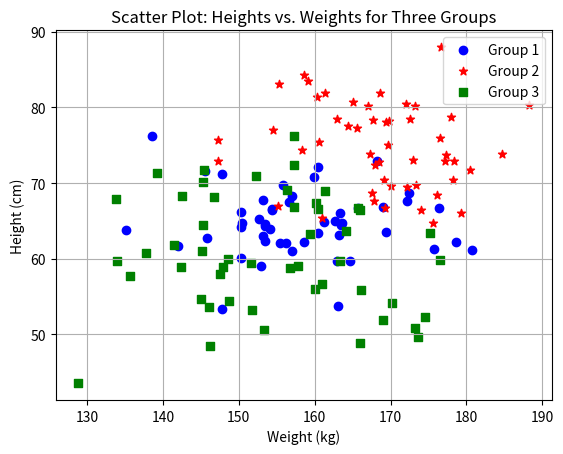

This figure's Python source:
import matplotlib.pyplot as plt
import numpy as np
h1 = np.random.normal(160, 10, 50)  # Mean height: 160 cm, Standard deviation: 10 cm
w1 = np.random.normal(65, 5, 50)
h2 = np.random.normal(170, 8, 50)
w2 = np.random.normal(75, 6, 50)
h3 = np.random.normal(155, 12, 50)
w3 = np.random.normal(60, 7, 50)
plt.scatter(h1, w1, label='Group 1', color='blue', marker='o')
plt.scatter(h2, w2, label='Group 2', color='red', marker='*')
plt.scatter(h3, w3, label='Group 3', color='green', marker='s')
plt.xlabel('Weight (kg)')
plt.ylabel('Height (cm)')
plt.title('Scatter Plot: Heights vs. Weights for Three Groups')
plt.legend()
plt.grid(True)
plt.show()
